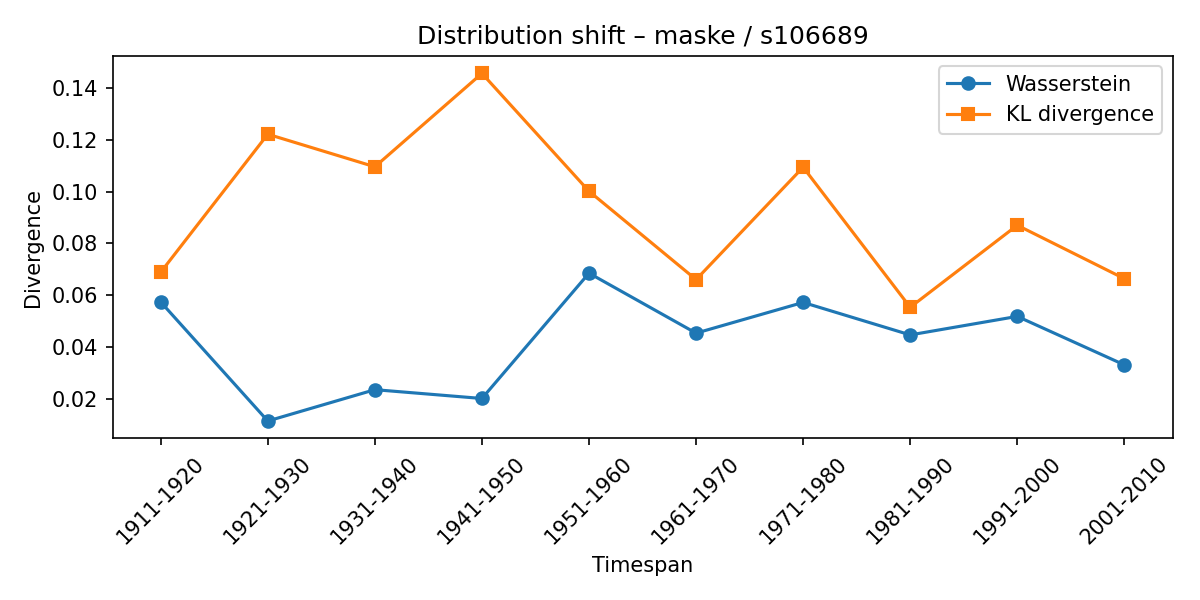

The data file committed next to this chart (first rows):
synset, lexeme, from_timespan, to_timespan, wasserstein, kl_divergence
s106689, maske, 1901-1910, 1911-1920, 0.05739, 0.0689
s106689, maske, 1911-1920, 1921-1930, 0.01143, 0.1222
s106689, maske, 1921-1930, 1931-1940, 0.02353, 0.1096
s106689, maske, 1931-1940, 1941-1950, 0.02012, 0.1457
s106689, maske, 1941-1950, 1951-1960, 0.06853, 0.1002
s106689, maske, 1951-1960, 1961-1970, 0.04536, 0.06605
s106689, maske, 1961-1970, 1971-1980, 0.05723, 0.1094
s106689, maske, 1971-1980, 1981-1990, 0.04468, 0.05535
s106689, maske, 1981-1990, 1991-2000, 0.05183, 0.08703
s106689, maske, 1991-2000, 2001-2010, 0.03311, 0.06641
